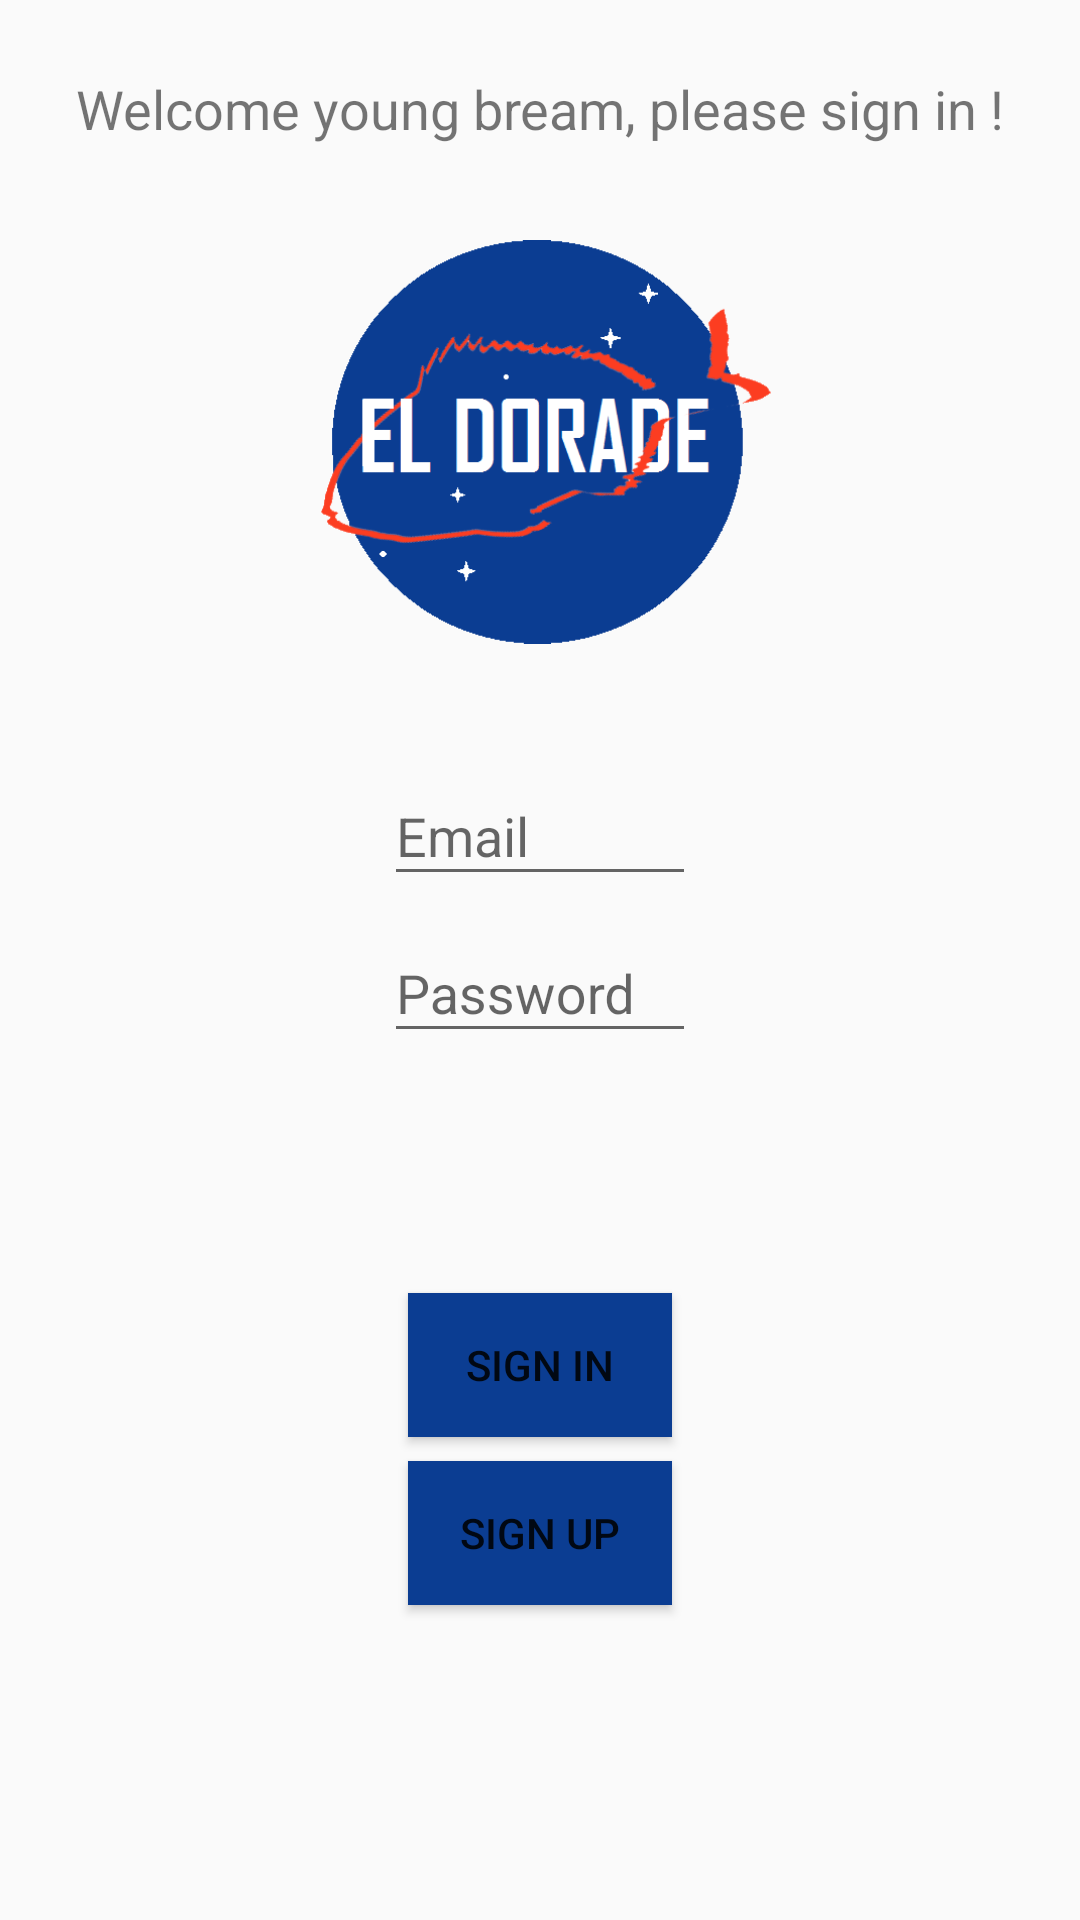

Reconstruct the res/layout file that produces this screen, plus the resources it refers to.
<!-- AndroidManifest.xml: application theme AppTheme -->
<!-- res/layout/activity_login.xml -->
<?xml version="1.0" encoding="utf-8"?>
<android.support.constraint.ConstraintLayout
        xmlns:android="http://schemas.android.com/apk/res/android"
        xmlns:tools="http://schemas.android.com/tools"
        xmlns:app="http://schemas.android.com/apk/res-auto"
        android:layout_width="match_parent"
        android:layout_height="match_parent"
        tools:context=".Authentification.LoginActivity">

    <ImageView
            android:src="@mipmap/logodorade"
            android:layout_width="150dp"
            android:layout_height="150dp"
            android:id="@+id/imageView"
            app:layout_constraintEnd_toEndOf="parent" android:layout_marginEnd="8dp"
            android:layout_marginRight="8dp" app:layout_constraintStart_toStartOf="parent"
            android:layout_marginLeft="8dp" android:layout_marginStart="8dp"
            android:contentDescription="@string/content_logo" app:layout_constraintHorizontal_bias="0.51"
            android:layout_marginTop="24dp" app:layout_constraintTop_toBottomOf="@+id/textLogin"/>
    <android.support.design.widget.TextInputLayout
            android:layout_width="0dp"
            android:layout_height="wrap_content"
            android:id="@+id/emailFieldLayout" android:layout_marginEnd="128dp" android:layout_marginRight="128dp"
            app:layout_constraintEnd_toEndOf="parent" app:layout_constraintStart_toStartOf="parent"
            android:layout_marginLeft="128dp" android:layout_marginStart="128dp" android:layout_marginTop="24dp"
            app:layout_constraintTop_toBottomOf="@+id/imageView">

        <android.support.design.widget.TextInputEditText
                android:layout_width="match_parent"
                android:layout_height="wrap_content"
                android:hint="@string/username" android:id="@+id/emailField" android:singleLine="true"
        />
    </android.support.design.widget.TextInputLayout>
    <android.support.design.widget.TextInputLayout
            android:layout_width="0dp"
            android:layout_height="wrap_content"
            android:layout_marginEnd="128dp" android:layout_marginRight="128dp"
            app:layout_constraintEnd_toEndOf="parent" app:layout_constraintStart_toStartOf="parent"
            android:layout_marginLeft="128dp" android:layout_marginStart="128dp"
            app:layout_constraintTop_toBottomOf="@+id/emailFieldLayout" android:id="@+id/pwdFieldLayout">

        <android.support.design.widget.TextInputEditText
                android:layout_width="match_parent"
                android:layout_height="wrap_content"
                android:hint="@string/password" android:id="@+id/pwdField" android:singleLine="true"
                android:password="true"/>
    </android.support.design.widget.TextInputLayout>
    <TextView
            android:text="@string/text_login"
            android:layout_width="wrap_content"
            android:layout_height="wrap_content"
            android:id="@+id/textLogin" app:layout_constraintTop_toTopOf="parent"
            android:layout_marginTop="24dp" app:layout_constraintStart_toStartOf="parent"
            android:layout_marginLeft="8dp" android:layout_marginStart="8dp" app:layout_constraintEnd_toEndOf="parent"
            android:layout_marginEnd="8dp" android:layout_marginRight="8dp" android:textSize="18sp"/>
    <Button
            android:text="@string/textBLogin"
            android:layout_width="wrap_content"
            android:layout_height="wrap_content"
            android:id="@+id/bLogin"
            app:layout_constraintStart_toStartOf="@+id/bRegister"
            app:layout_constraintEnd_toEndOf="@+id/bRegister" android:layout_marginTop="80dp"
            app:layout_constraintTop_toBottomOf="@+id/pwdFieldLayout" android:background="@color/colorAccent"
            android:textColor="@color/common_google_signin_btn_text_dark_default"/>
    <Button
            android:text="@string/textBRegister"
            android:layout_width="wrap_content"
            android:layout_height="wrap_content"
            android:id="@+id/bRegister"
            app:layout_constraintTop_toBottomOf="@+id/bLogin" app:layout_constraintStart_toStartOf="parent"
            android:layout_marginLeft="8dp" android:layout_marginStart="8dp"
            app:layout_constraintEnd_toEndOf="parent" android:layout_marginEnd="8dp"
            android:layout_marginRight="8dp" android:background="@color/colorAccent"
            android:textColor="@color/common_google_signin_btn_text_dark_default" android:layout_marginTop="8dp"/>
</android.support.constraint.ConstraintLayout>
<!-- resources referenced by this layout -->
<resources>
  <color name="colorAccent">#0B3D92</color>
  <!-- mipmap logodorade: png bitmap (mipmap-xhdpi, 27106 bytes) -->
  <string name="content_logo">Eloradeio logo</string>
  <string name="password">Password</string>
  <string name="textBLogin">SIGN IN</string>
  <string name="textBRegister">SIGN UP</string>
  <string name="text_login">Welcome young bream, please sign in !</string>
  <string name="username">Email</string>
  <style name="AppTheme" parent="Theme.AppCompat.Light.DarkActionBar">
          
          <item name="colorPrimary">@color/colorPrimary</item>
          <item name="colorPrimaryDark">@color/colorPrimaryDark</item>
          <item name="colorAccent">@color/colorAccent</item>
      </style>
  <color name="colorPrimary">#0B3D92</color>
  <color name="colorPrimaryDark">#3F51B5</color>
</resources>
